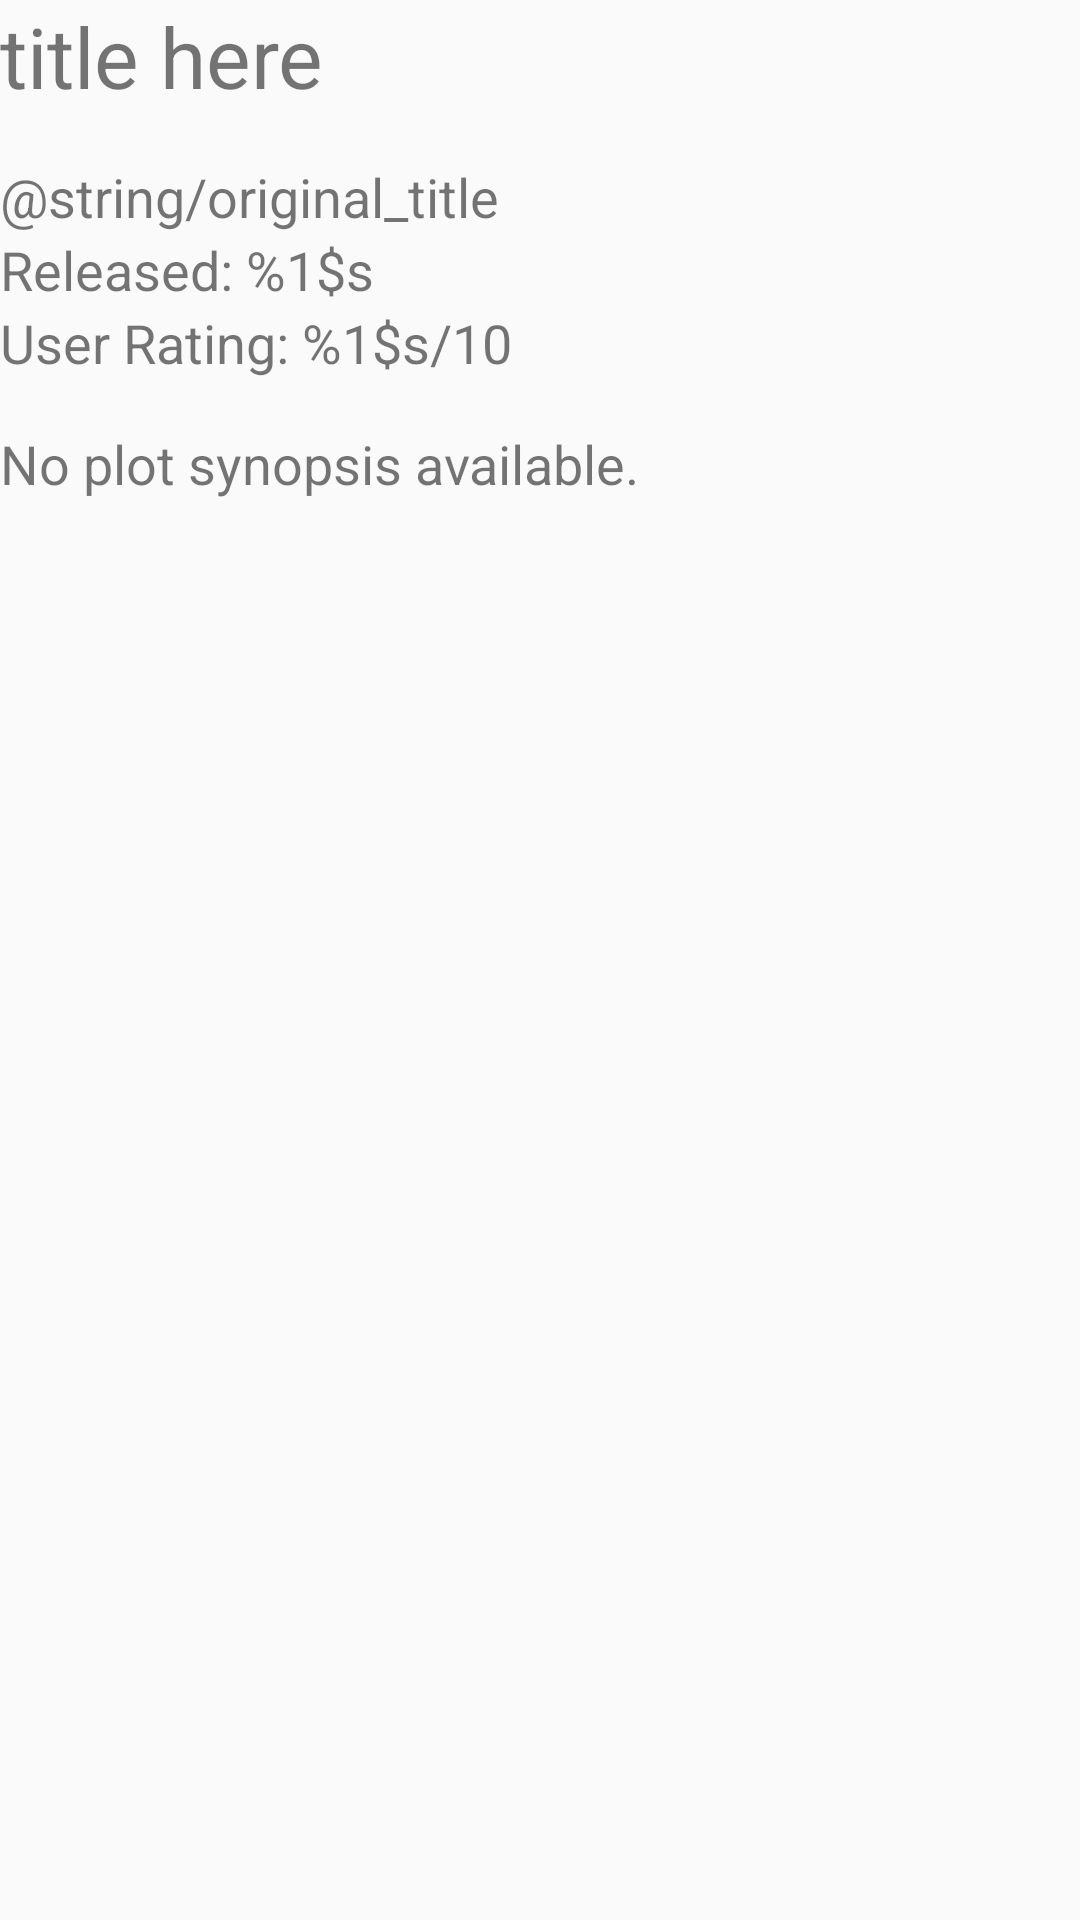

Write the Android layout XML for this screen, with the resource values it uses.
<!-- AndroidManifest.xml: application theme AppTheme -->
<!-- res/layout/activity_movie_detail.xml -->
<?xml version="1.0" encoding="utf-8"?>
<LinearLayout xmlns:android="http://schemas.android.com/apk/res/android"
    xmlns:tools="http://schemas.android.com/tools"
    android:id="@+id/activity_movie_detail"
    android:orientation="vertical"
    android:layout_width="match_parent"
    android:layout_height="match_parent"
    android:layout_margin="8dp"
    tools:context="com.udacity.example.popularmovies.MovieDetailActivity">

    <TextView
        android:layout_width="wrap_content"
        android:layout_height="wrap_content"
        android:textSize="28dp"
        android:text="@string/title_blank"
        android:id="@+id/title_movie"
        android:paddingBottom="16dp"/>

    <LinearLayout
        android:orientation="horizontal"
        android:layout_width="match_parent"
        android:layout_height="wrap_content"
        android:layout_alignParentTop="true"
        android:layout_centerHorizontal="true"
        android:paddingBottom="16dp">

        <LinearLayout
            android:orientation="vertical"
            android:layout_width="wrap_content"
            android:layout_height="wrap_content"
            android:layout_weight="1">

            <TextView
                android:id="@+id/original_title_view"
                android:layout_width="match_parent"
                android:layout_height="wrap_content"
                android:textSize="18dp"
                android:text="@string/original_title"/>

            <TextView
                android:id="@+id/release_date_view"
                android:layout_width="wrap_content"
                android:layout_height="wrap_content"
                android:textSize="18dp"
                android:text="@string/release_date"/>

            <TextView
                android:id="@+id/user_rating_view"
                android:layout_width="wrap_content"
                android:layout_height="wrap_content"
                android:textSize="18dp"
                android:text="@string/user_rating"/>
        </LinearLayout>

        <ImageView
            android:id="@+id/thumbnail_poster"
            android:layout_width="85dp"
            android:layout_height="wrap_content"
            android:layout_gravity="right"/>
    </LinearLayout>
    <FrameLayout
        android:layout_width="match_parent"
        android:layout_height="match_parent">
        <ScrollView
            android:layout_width="match_parent"
            android:layout_height="match_parent">
            <TextView
                android:id="@+id/textview_overview"
                android:layout_width="match_parent"
                android:layout_height="wrap_content"
                android:textSize="18dp"
                android:text="@string/overview_blank"/>
        </ScrollView>

    </FrameLayout>
</LinearLayout>
<!-- resources referenced by this layout -->
<resources>
  <string name="overview_blank">No plot synopsis available.</string>
  <string name="release_date">Released: %1$s</string>
  <string name="title_blank">title here</string>
  <string name="user_rating">User Rating: %1$s/10</string>
  <style name="AppTheme" parent="Theme.AppCompat.Light.DarkActionBar">
          
          <item name="colorPrimary">@color/colorPrimary</item>
          <item name="colorPrimaryDark">@color/colorPrimaryDark</item>
          <item name="colorAccent">@color/colorAccent</item>
      </style>
  <color name="colorPrimary">#3F51B5</color>
  <color name="colorPrimaryDark">#303F9F</color>
  <color name="colorAccent">#B2FF59</color>
</resources>
